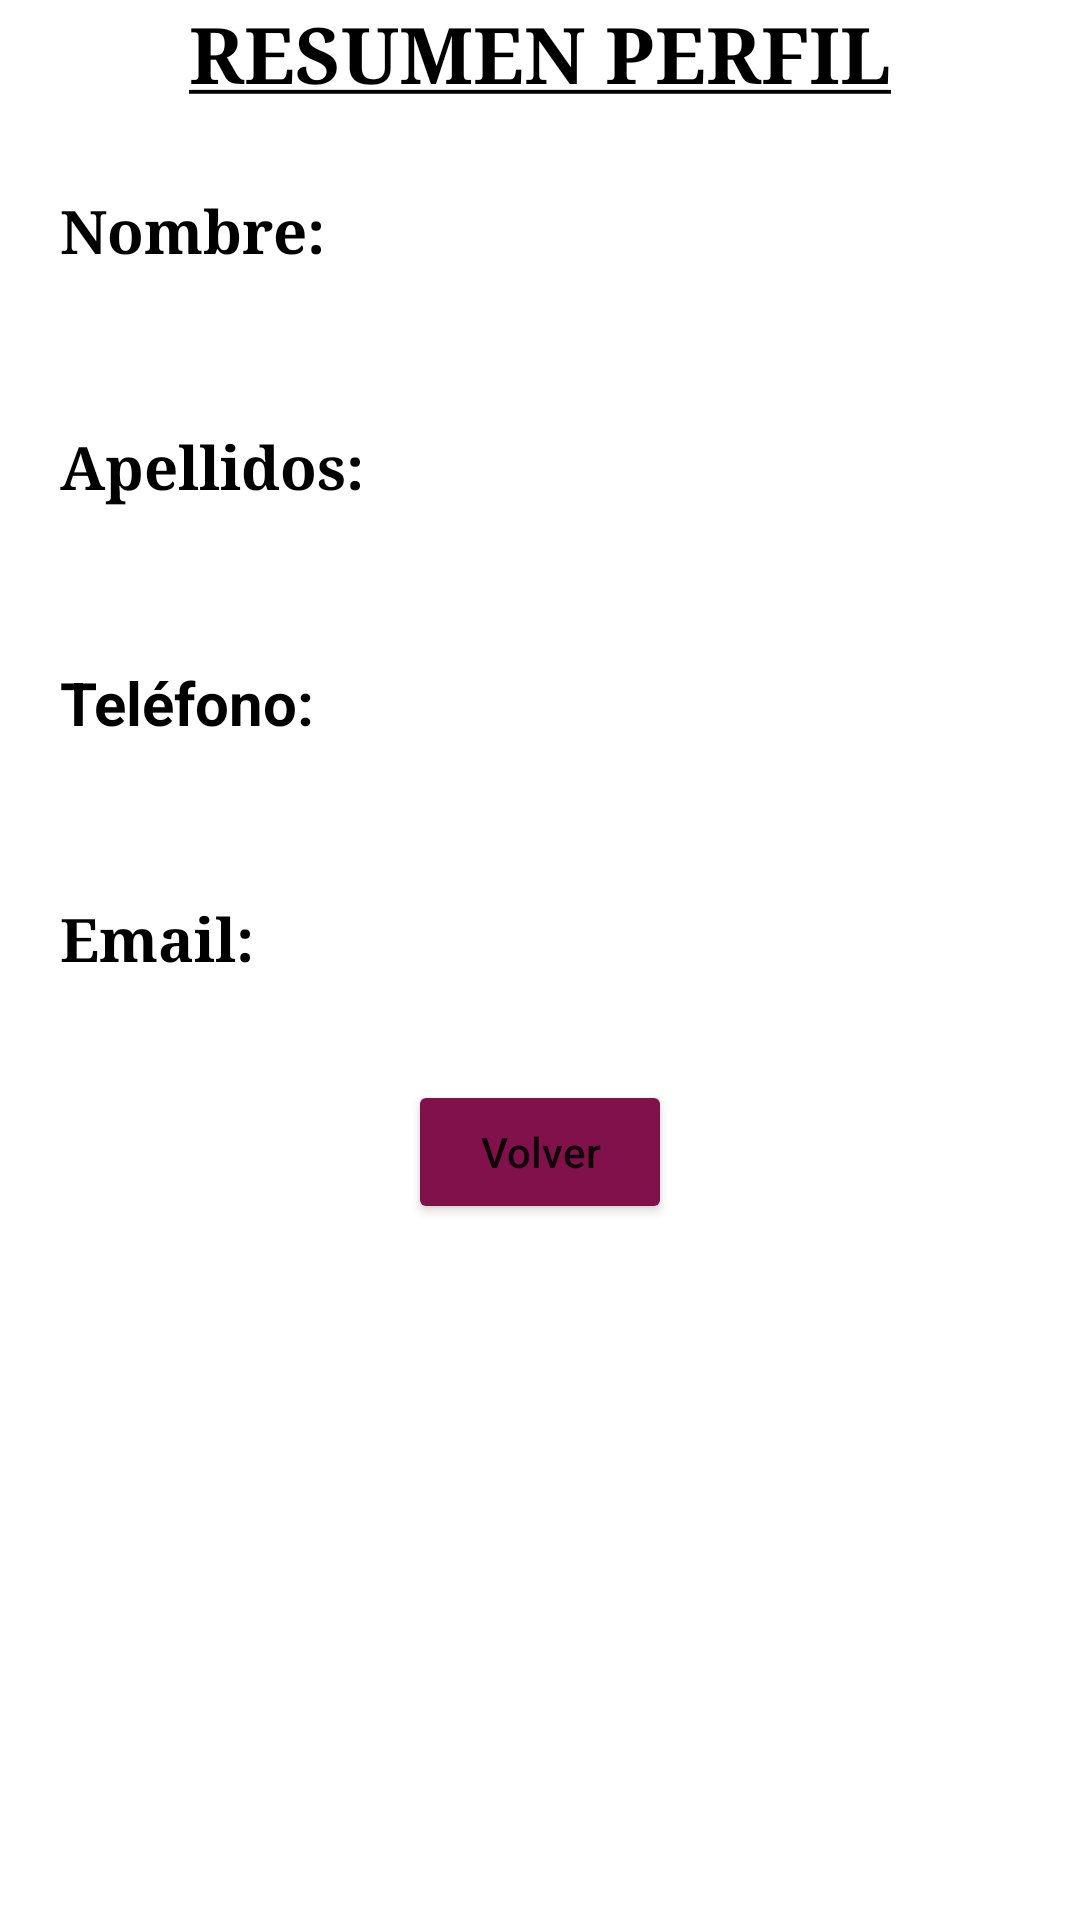

The Android layout XML behind this screen, and the referenced resources:
<!-- AndroidManifest.xml: application theme Theme.TiendaApp -->
<!-- res/layout/fragment_perfil.xml -->
<?xml version="1.0" encoding="utf-8"?>
<FrameLayout xmlns:android="http://schemas.android.com/apk/res/android"
    xmlns:tools="http://schemas.android.com/tools"
    android:layout_width="match_parent"
    android:layout_height="match_parent"

    tools:context=".PerfilFragment">

    
    <ScrollView
        android:layout_width="match_parent"
        android:layout_height="match_parent"
        >

        <LinearLayout
            android:layout_width="match_parent"
            android:layout_height="match_parent"

            android:layout_marginLeft="20dp"
            android:layout_marginRight="20dp"
            android:gravity="center_horizontal"
            android:orientation="vertical">

            <TextView
                android:id="@+id/textView"
                android:layout_width="match_parent"
                android:layout_height="wrap_content"
                android:fontFamily="serif"
                android:text="@string/infoPer"
                android:textAlignment="center"
                android:textColor="#000000"
                android:textSize="26sp"
                android:textStyle="bold" />

            <Space
                android:layout_width="match_parent"
                android:layout_height="28dp" />

            <LinearLayout
                android:layout_width="match_parent"
                android:layout_height="match_parent"
                android:background="@drawable/txtvw"
                android:orientation="vertical">

                <TextView
                    android:id="@+id/textViewNom"

                    android:layout_width="match_parent"
                    android:layout_height="wrap_content"
                    android:fontFamily="serif"
                    android:text="@string/nombrePerfil"
                    android:textColor="#000000"
                    android:textSize="20sp"
                    android:textStyle="bold" />

                <TextView
                    android:id="@+id/textViewNom2"
                    android:layout_width="match_parent"
                    android:layout_height="wrap_content"
                    android:fontFamily="serif"
                    android:text="@string/nombrePerfil2"
                    android:textSize="18sp" />
            </LinearLayout>

            <Space
                android:layout_width="match_parent"
                android:layout_height="28dp" />

            <LinearLayout
                android:layout_width="match_parent"
                android:layout_height="match_parent"
                android:background="@drawable/txtvw"
                android:orientation="vertical">

                <TextView
                    android:id="@+id/textViewApex"
                    android:layout_width="match_parent"
                    android:layout_height="wrap_content"
                    android:fontFamily="serif"
                    android:text="@string/apellidosPerfil"
                    android:textColor="#000000"
                    android:textSize="20sp"
                    android:textStyle="bold" />

                <TextView
                    android:id="@+id/textViewApex2"
                    android:layout_width="match_parent"
                    android:layout_height="wrap_content"
                    android:fontFamily="serif"
                    android:text="@string/apellidosPerfil2"
                    android:textSize="18sp" />
            </LinearLayout>

            <Space
                android:layout_width="match_parent"
                android:layout_height="28dp" />

            <LinearLayout
                android:layout_width="match_parent"
                android:layout_height="match_parent"
                android:background="@drawable/txtvw"
                android:orientation="vertical">

                <TextView
                    android:id="@+id/textViewTelf"
                    android:layout_width="match_parent"
                    android:layout_height="wrap_content"
                    android:text="@string/telefonoPerfil"
                    android:textColor="#000000"
                    android:textSize="20sp"
                    android:textStyle="bold" />

                <TextView
                    android:id="@+id/textViewTelf2"
                    android:layout_width="match_parent"
                    android:layout_height="wrap_content"
                    android:fontFamily="serif"
                    android:text="@string/telefonoPerfil2"
                    android:textSize="18sp" />
            </LinearLayout>

            <Space
                android:layout_width="match_parent"
                android:layout_height="28dp" />

            <LinearLayout
                android:layout_width="match_parent"
                android:layout_height="match_parent"
                android:background="@drawable/txtvw"
                android:orientation="vertical">

                <TextView
                    android:id="@+id/textViewEmail"
                    android:layout_width="match_parent"
                    android:layout_height="wrap_content"
                    android:fontFamily="serif"

                    android:text="@string/emailPerfil"
                    android:textColor="#000000"
                    android:textSize="20sp"
                    android:textStyle="bold" />

                <TextView
                    android:id="@+id/textViewEmail2"
                    android:layout_width="match_parent"
                    android:layout_height="wrap_content"
                    android:fontFamily="serif"
                    android:text=""
                    android:textSize="18sp" />
            </LinearLayout>

            <Space
                android:layout_width="match_parent"
                android:layout_height="10dp" />


            <Button
                android:id="@+id/buttonVolverPer"
                android:layout_width="wrap_content"
                android:layout_height="match_parent"
                android:layout_weight="1"
                android:backgroundTint="#80114A"
                android:text="@string/volver"
                android:textAllCaps="false" />
        </LinearLayout>
    </ScrollView>

</FrameLayout>
<!-- resources referenced by this layout -->
<resources>
  <string name="apellidosPerfil">Apellidos:</string>
  <string name="apellidosPerfil2" />
  <string name="emailPerfil">Email:</string>
  <string name="infoPer"><u>RESUMEN PERFIL</u></string>
  <string name="nombrePerfil">Nombre:</string>
  <string name="nombrePerfil2" />
  <string name="telefonoPerfil">Teléfono: </string>
  <string name="telefonoPerfil2" />
  <string name="volver">Volver</string>
  <style name="Theme.TiendaApp" parent="Theme.MaterialComponents.DayNight.DarkActionBar">
          
          <item name="colorPrimary">@color/primary</item>
          <item name="colorPrimaryVariant">@color/purple_700</item>
          <item name="colorOnPrimary">@color/white</item>
          
          <item name="colorSecondary">@color/teal_200</item>
          <item name="colorSecondaryVariant">@color/teal_700</item>
          <item name="colorOnSecondary">@color/black</item>
          
          <item name="android:statusBarColor" tools:targetApi="l">?attr/colorPrimaryVariant</item>
          
      </style>
  <color name="primary">#FAB5B5</color>
  <color name="purple_700">#FF3700B3</color>
  <color name="white">#FFFFFFFF</color>
  <color name="teal_200">#FF03DAC5</color>
  <color name="teal_700">#FF018786</color>
  <color name="black">#FF000000</color>
</resources>
